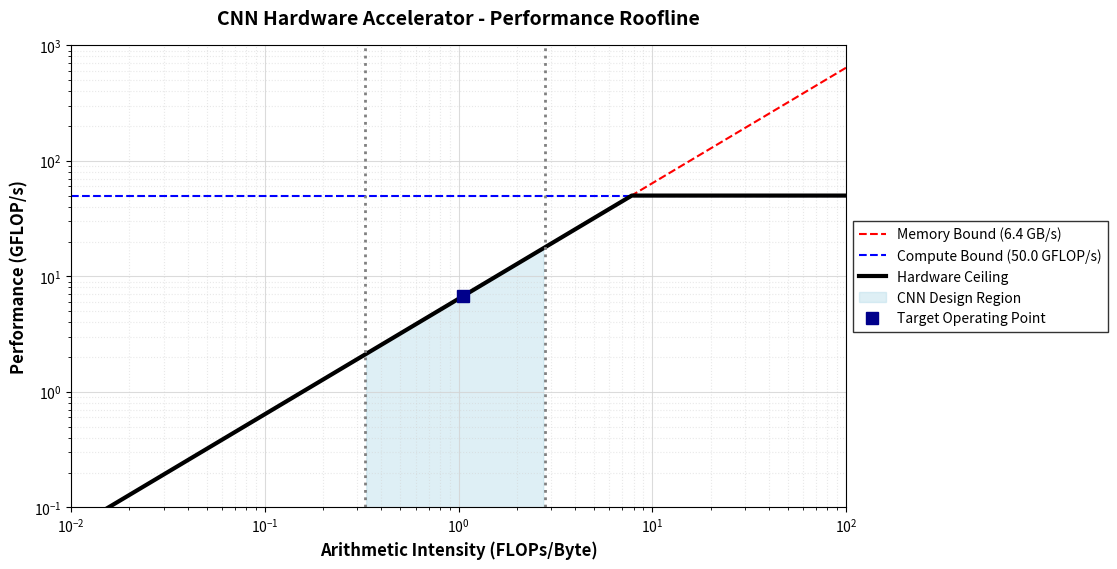

This figure's Python source:
import matplotlib.pyplot as plt
import numpy as np

# Hardware Specifications
peak_compute = 50.0
mem_bandwidth = 6.4
ai_min = 0.33
ai_max = 2.78
ai_target = 1.058

# Set up Data Points
x = np.logspace(-2, 2, 500)
y_mem = mem_bandwidth * x
y_compute = np.full_like(x, peak_compute)
y_actual = np.minimum(y_mem, y_compute)

# Create Plot
fig, ax = plt.subplots(figsize=(10, 6))

ax.plot(x, y_mem, color='red', linestyle='--', linewidth=1.5, label=f'Memory Bound ({mem_bandwidth} GB/s)')
ax.plot(x, y_compute, color='blue', linestyle='--', linewidth=1.5, label=f'Compute Bound ({peak_compute} GFLOP/s)')
ax.plot(x, y_actual, color='black', linewidth=3, label='Hardware Ceiling')

# Shade Design Region
ax.fill_between(x, 10**-2, y_actual, where=((x >= ai_min) & (x <= ai_max)), 
                color='lightblue', alpha=0.4, label='CNN Design Region')

ax.axvline(x=ai_min, color='gray', linestyle=':', linewidth=2)
ax.axvline(x=ai_max, color='gray', linestyle=':', linewidth=2)

perf_target = mem_bandwidth * ai_target
ax.plot(ai_target, perf_target, marker='s', markersize=8, color='darkblue', 
        linestyle='None', label='Target Operating Point')

# Formatting - THIS IS THE CRITICAL PART FOR THE LOG SCALE
ax.set_xscale('log')
ax.set_yscale('log')
ax.set_xlim(10**-2, 10**2)
ax.set_ylim(10**-1, 10**3)

ax.set_xlabel('Arithmetic Intensity (FLOPs/Byte)', fontsize=12, fontweight='bold')
ax.set_ylabel('Performance (GFLOP/s)', fontsize=12, fontweight='bold')
ax.set_title('CNN Hardware Accelerator - Performance Roofline', fontsize=14, fontweight='bold', pad=15)

ax.grid(True, which="major", ls="-", color='lightgray', alpha=0.8)
ax.grid(True, which="minor", ls=":", color='lightgray', alpha=0.5)

ax.legend(loc='center left', bbox_to_anchor=(1, 0.5), fontsize=10, 
          frameon=True, edgecolor='black', fancybox=False)

# Save Image
plt.savefig('cman_roofline_sketch.png', dpi=300, bbox_inches='tight')
print("Plot successfully saved as cman_roofline_sketch.png")
